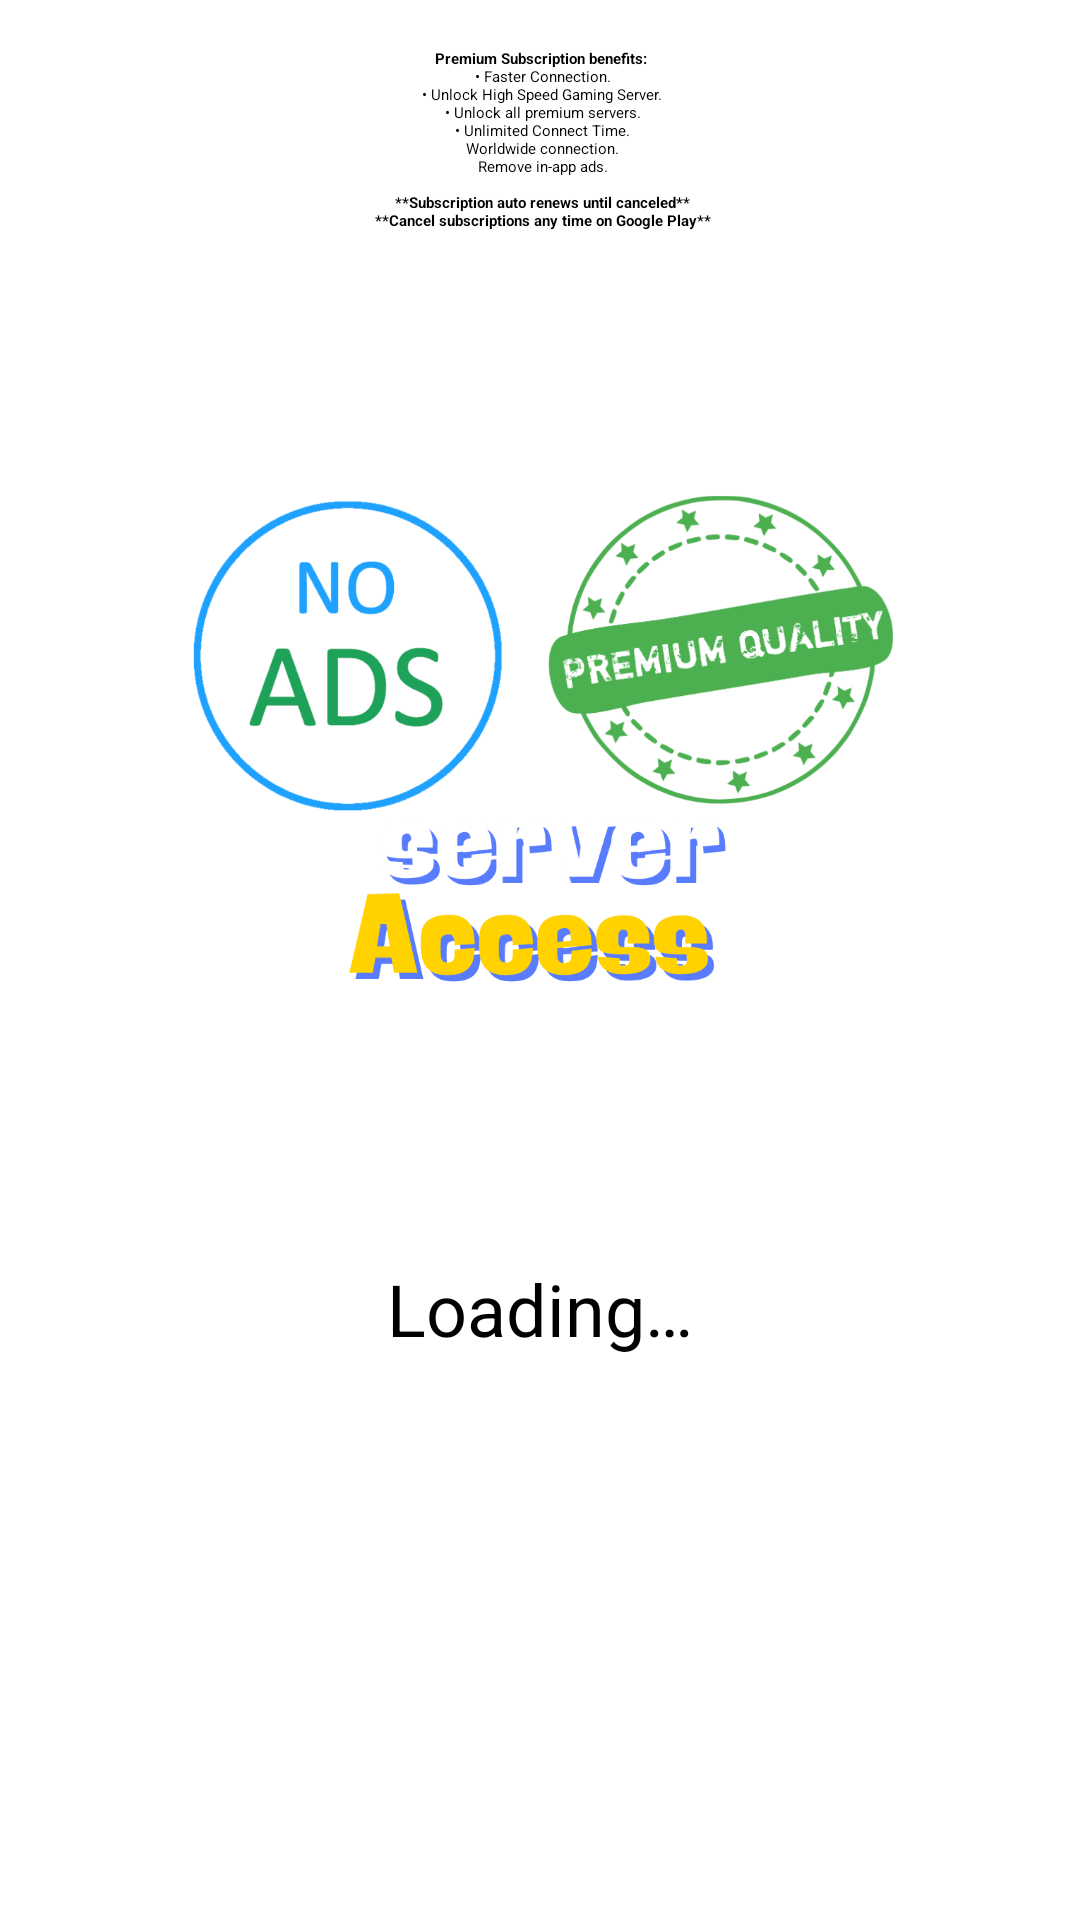

Here is an Android app screen rendered from its layout file. Give the layout XML and the strings, colors and styles it references.
<!-- AndroidManifest.xml: application theme AppTheme.Startup -->
<!-- res/layout/fragment_products.xml -->
<?xml version="1.0" encoding="utf-8"?>

<androidx.constraintlayout.widget.ConstraintLayout xmlns:android="http://schemas.android.com/apk/res/android"
   xmlns:app="http://schemas.android.com/apk/res-auto"
   android:layout_width="match_parent"
   android:layout_height="match_parent">

   <androidx.appcompat.widget.AppCompatTextView
      android:id="@+id/help_us"
      android:layout_width="match_parent"
      android:layout_height="wrap_content"
      android:layout_margin="8dp"
      android:gravity="center"
      app:layout_constraintTop_toTopOf="parent"
      android:padding="8dp"
      android:text="@string/help_us_prompt"
      app:layout_constraintBottom_toTopOf="@id/logo_no_ads" />

   <ImageView
      android:id="@+id/logo_no_ads"
      android:layout_width="0dp"
      android:layout_height="0dp"
      android:layout_margin="32dp"
      android:src="@drawable/logo_no_ads"
      app:layout_constraintBottom_toTopOf="@id/loading"
      app:layout_constraintEnd_toEndOf="parent"
      app:layout_constraintStart_toStartOf="parent"
      app:layout_constraintTop_toBottomOf="@id/help_us"/>

   <ProgressBar
      android:id="@+id/loading"
      android:layout_width="wrap_content"
      android:layout_height="wrap_content"
      android:layout_marginBottom="16dp"
      app:layout_constraintTop_toBottomOf="@id/logo_no_ads"
      app:layout_constraintBottom_toTopOf="@id/subscribe_prompt"
      app:layout_constraintEnd_toEndOf="parent"
      app:layout_constraintStart_toStartOf="parent" />

   <androidx.appcompat.widget.AppCompatTextView
      android:id="@+id/subscribe_prompt"
      android:layout_width="match_parent"
      android:layout_height="wrap_content"
      app:layout_constraintTop_toBottomOf="@id/loading"
      android:layout_marginHorizontal="16dp"
      android:layout_marginBottom="24dp"
      android:gravity="center"
      android:text="@string/loading"
      android:textSize="24sp"
      app:layout_constraintBottom_toTopOf="@id/monthly_subscribe" />

   <androidx.appcompat.widget.AppCompatButton
      android:id="@+id/monthly_subscribe"
      android:layout_width="match_parent"
      android:layout_height="wrap_content"
      android:layout_marginHorizontal="16dp"
      android:layout_marginBottom="8dp"
      app:layout_constraintTop_toBottomOf="@id/subscribe_prompt"
      android:background="@drawable/button_background"
      android:padding="8dp"
      android:text="@string/monthly_price"
      android:textSize="18sp"
      android:visibility="invisible"
      app:layout_constraintBottom_toTopOf="@id/monthly_prompt" />

   <TextView
      android:id="@+id/monthly_prompt"
      android:layout_width="match_parent"
      android:layout_height="wrap_content"
      android:layout_marginHorizontal="16dp"
      android:layout_marginBottom="16dp"
      android:padding="4dp"
      app:layout_constraintTop_toBottomOf="@id/monthly_subscribe"
      android:text="@string/monthly_prompt"
      android:textSize="14sp"
      android:visibility="invisible"
      app:layout_constraintBottom_toTopOf="@id/yearly_subscribe" />

   <androidx.appcompat.widget.AppCompatButton
      android:id="@+id/yearly_subscribe"
      android:layout_width="match_parent"
      android:layout_height="wrap_content"
      android:layout_margin="16dp"
      app:layout_constraintTop_toBottomOf="@id/monthly_prompt"
      android:background="@drawable/button_background"
      android:padding="8dp"
      android:text="@string/yearly_price"
      android:textSize="18sp"
      android:visibility="invisible"
      app:layout_constraintBottom_toBottomOf="parent" />

</androidx.constraintlayout.widget.ConstraintLayout>
<!-- resources referenced by this layout -->
<resources>
  <!-- drawable button_background (drawable) -->
  <?xml version="1.0" encoding="utf-8"?>
  
  <selector xmlns:android="http://schemas.android.com/apk/res/android">
  
     <item android:state_focused="true">
        <shape android:shape="rectangle">
           <solid android:color="@color/primary_focused" />
           <corners android:radius="8dp" />
        </shape>
     </item>
  
     <item android:state_pressed="true">
        <shape android:shape="rectangle">
           <solid android:color="@android:color/darker_gray" />
           <corners android:radius="8dp" />
        </shape>
     </item>
  
     <item>
        <shape android:shape="rectangle">
           <solid android:color="@color/primary" />
           <corners android:radius="8dp" />
        </shape>
     </item>
  
  </selector>
  <!-- drawable logo_no_ads: png bitmap (drawable, 179608 bytes) -->
  <string name="help_us_prompt">
      <b>Premium Subscription benefits:</b>\n
      \u2022 Faster Connection.\n
      \u2022 Unlock High Speed Gaming Server.\n
      \u2022 Unlock all premium servers.\n
      \u2022 Unlimited Connect Time.\n
      Worldwide connection.\n
      Remove in-app ads.\n
      \n
      <b>**Subscription auto renews until canceled**</b>\n
      <b>**Cancel subscriptions any time on Google Play**</b>\n
  </string>
  <string name="loading">Loading…</string>
  <string name="monthly_price">%1$s/Month</string>
  <string name="monthly_prompt">* Monthly subscription will auto-renew each month</string>
  <string name="yearly_price">%1$s/Year</string>
  <style name="AppTheme.Startup" parent="AppTheme.Base.Startup">
        <item name="windowSplashScreenAnimatedIcon">@mipmap/ic_launcher_foreground</item>
     </style>
  <color name="primary_focused">#0048FF</color>
  <color name="primary">#0BC6FF</color>
  <style name="AppTheme.Base.Startup" parent="Theme.SplashScreen">
        <item name="windowSplashScreenBackground">@android:color/white</item>
        <item name="windowSplashScreenAnimationDuration">300</item>
        <item name="postSplashScreenTheme">@style/AppTheme.Main</item>
        <item name="android:windowLightStatusBar" tools:targetApi="m">true</item>
        <item name="android:statusBarColor">@android:color/white</item>
        <item name="android:navigationBarColor">@android:color/white</item>
     </style>
  <style name="AppTheme.Main" parent="AppTheme">
        <item name="colorAccent">@color/accent</item>
        <item name="android:windowBackground">@color/background</item>
        <item name="android:navigationBarColor">@color/background</item>
        <item name="android:windowLightStatusBar" tools:targetApi="m">@bool/lightStatusBar</item>
     </style>
  <style name="AppTheme" parent="@style/Theme.MaterialComponents.DayNight.NoActionBar">
        <item name="colorPrimary">@color/primary</item>
        <item name="colorPrimaryDark">@color/background</item>
        <item name="windowActionBar">false</item>
        <item name="windowNoTitle">true</item>
     </style>
  <color name="accent">#00F7FF</color>
  <color name="background">#F8F8F8</color>
</resources>
